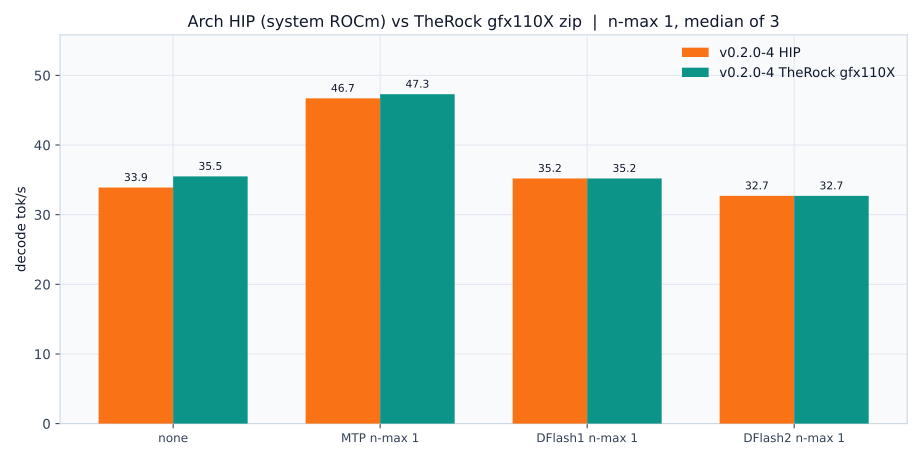

The table this chart was drawn from, first rows:
label, engine, tg_tps, pp_tps, accept, reps, rc
baseline, v0.2.0-4 TheRock gfx110X, 35.50, 208.4, , 3, 0/0/0
mtp, v0.2.0-4 TheRock gfx110X, 47.30, 134.5, , 3, 0/0/0
dflash1, v0.2.0-4 TheRock gfx110X, 35.20, 25.80, , 3, 0/0/0
dflash2, v0.2.0-4 TheRock gfx110X, 32.70, 34.20, , 3, 0/0/0
